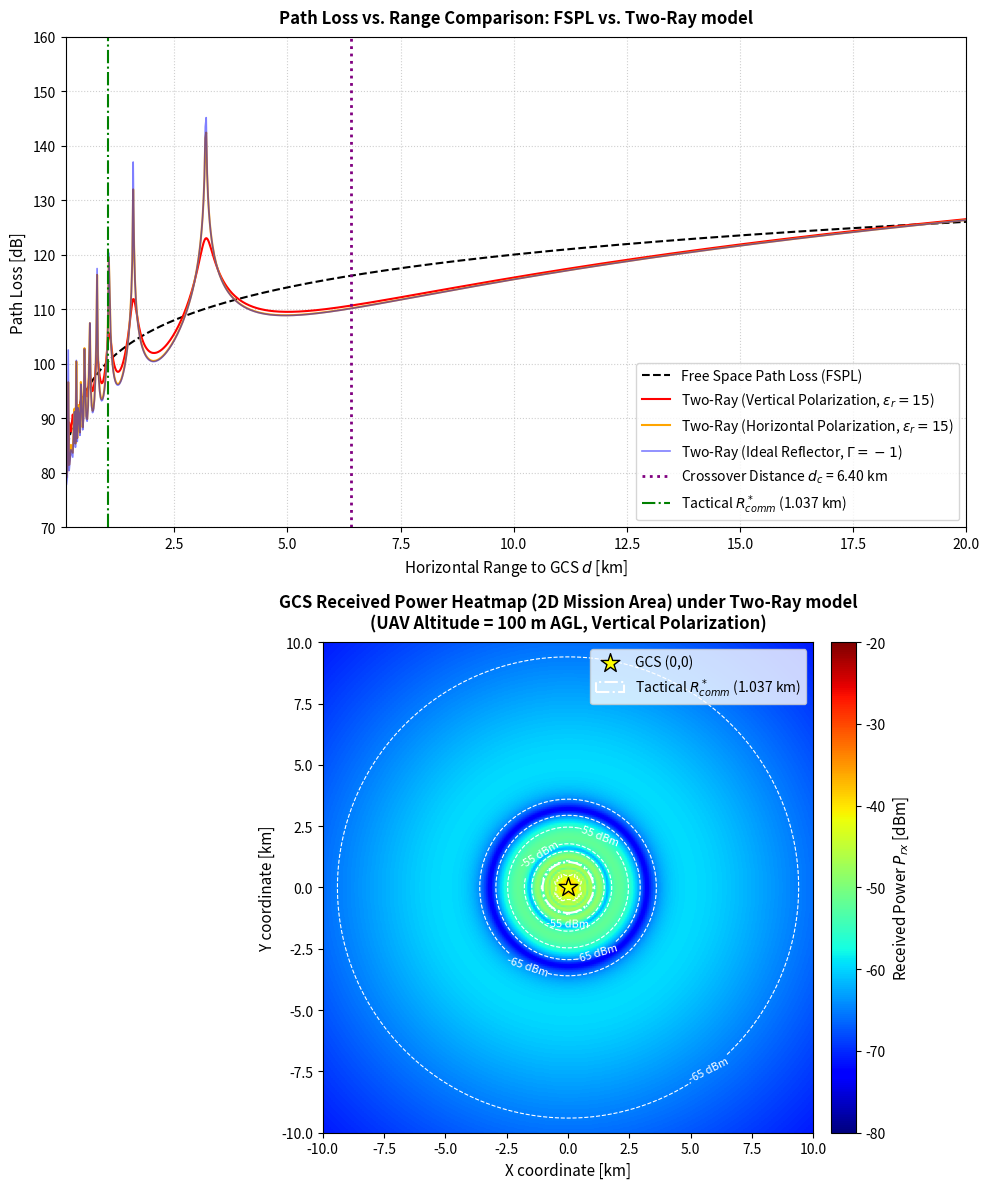

Write Python code to recreate this figure. (Note: this script raises an exception after producing the figure.)
"""Task A2: Two-Ray Ground Reflection Model.

This script implements the two-ray ground reflection model, comparing it against
the free-space path loss (FSPL) baseline. It computes path loss vs. range for
different polarization states and generates a 2D received power heatmap in the
mission area.
"""

import os
import numpy as np
import matplotlib.pyplot as plt

# ==============================================================================
# 1. PARAMETERS (FROZEN FROM TASK A5 BASELINE)
# ==============================================================================
P_tx_dBm = 37.0         # UAV TX Power: 37 dBm (5 W)
G_tx_dBi = 3.0          # UAV TX Antenna Gain: 3 dBi
G_rx_dBi = 10.0         # GCS RX Antenna Gain: 10 dBi
f_c = 2.4e9             # Carrier Frequency: 2.4 GHz
c = 3.0e8               # Speed of light: 3e8 m/s
h_GS = 2.0              # Ground station antenna height: 2 m
h_UAV = 100.0           # Nominal UAV altitude: 100 m
epsilon_r = 15.0        # Relative permittivity of typical ground (dry soil/suburban)

# Derived variables
wavelength = c / f_c    # 0.125 m
d_c = (4.0 * h_GS * h_UAV) / wavelength  # Crossover distance: 6400 m

# ==============================================================================
# 2. TWO-RAY POWER EQUATION IMPLEMENTATION
# ==============================================================================
def fspl_db(d_m):
    """Free Space Path Loss in dB."""
    return 40.05 + 20.0 * np.log10(np.maximum(d_m, 0.1))

def two_ray_path_loss(d_horizontal, h_gs, h_uav, f, eps_r=15.0, polarization='vertical'):
    """Calculate the Two-Ray Ground Reflection Path Loss.
    
    Args:
        d_horizontal: Horizontal distance in meters.
        h_gs: Height of ground station in meters.
        h_uav: Height of UAV in meters.
        f: Frequency in Hz.
        eps_r: Relative permittivity of ground.
        polarization: 'vertical' or 'horizontal'.
    """
    wl = c / f
    k = 2.0 * np.pi / wl
    
    d_dir = np.sqrt(d_horizontal**2 + (h_uav - h_gs)**2)
    d_ref = np.sqrt(d_horizontal**2 + (h_uav + h_gs)**2)
    
    # Grazing angle theta
    sin_theta = (h_uav + h_gs) / d_ref
    cos_theta = d_horizontal / d_ref
    
    # Fresnel reflection coefficients
    sqrt_term = np.sqrt(eps_r - cos_theta**2 + 0j)
    
    if polarization == 'horizontal':
        Gamma = (sin_theta - sqrt_term) / (sin_theta + sqrt_term)
    else:  # vertical
        Gamma = (eps_r * sin_theta - sqrt_term) / (eps_r * sin_theta + sqrt_term)
        
    delta_phi = k * (d_ref - d_dir)
    
    # Received power term combining direct and reflected rays
    # |1 + Gamma * e^(-j*delta_phi)|^2
    interference = np.abs(1.0 + Gamma * np.exp(-1j * delta_phi))**2
    
    # Free-space amplitude at direct distance
    fs_amp = wl / (4.0 * np.pi * d_dir)
    
    # Total path loss in dB
    # PL = -10 * log10(fs_amp^2 * interference)
    pl_db = -10.0 * np.log10(fs_amp**2 * interference + 1e-20)
    return pl_db

def two_ray_path_loss_ideal(d_horizontal, h_gs, h_uav, f):
    """Calculate Two-Ray path loss using ideal reflector (Gamma = -1)."""
    wl = c / f
    k = 2.0 * np.pi / wl
    
    d_dir = np.sqrt(d_horizontal**2 + (h_uav - h_gs)**2)
    d_ref = np.sqrt(d_horizontal**2 + (h_uav + h_gs)**2)
    
    delta_phi = k * (d_ref - d_dir)
    interference = np.abs(1.0 - np.exp(-1j * delta_phi))**2
    
    fs_amp = wl / (4.0 * np.pi * d_dir)
    pl_db = -10.0 * np.log10(fs_amp**2 * interference + 1e-20)
    return pl_db

# ==============================================================================
# 3. PLOTTING AND GRID HEATMAP COMPUTATION
# ==============================================================================
def run_two_ray_analysis():
    print("=" * 80)
    print("                      RUNNING TASK A2: TWO-RAY BASELINE ANALYSIS")
    print("=" * 80)
    
    # Ranges for curve plotting (100 m to 20 km)
    ranges = np.linspace(100.0, 20000.0, 1000)
    
    # Compute path loss curves
    pl_fspl = fspl_db(np.sqrt(ranges**2 + (h_UAV - h_GS)**2))
    pl_2r_v = [two_ray_path_loss(r, h_GS, h_UAV, f_c, epsilon_r, 'vertical') for r in ranges]
    pl_2r_h = [two_ray_path_loss(r, h_GS, h_UAV, f_c, epsilon_r, 'horizontal') for r in ranges]
    pl_2r_ideal = [two_ray_path_loss_ideal(r, h_GS, h_UAV, f_c) for r in ranges]
    
    # Setup Figure (2 panels: Path Loss comparison and received power heatmap)
    fig, (ax1, ax2) = plt.subplots(2, 1, figsize=(10, 12))
    
    # Panel 1: Path Loss vs. Range
    ax1.plot(ranges / 1000.0, pl_fspl, label="Free Space Path Loss (FSPL)", color="black", linestyle="--", linewidth=1.5)
    ax1.plot(ranges / 1000.0, pl_2r_v, label="Two-Ray (Vertical Polarization, $\\epsilon_r=15$)", color="red", linewidth=1.5)
    ax1.plot(ranges / 1000.0, pl_2r_h, label="Two-Ray (Horizontal Polarization, $\\epsilon_r=15$)", color="orange", linewidth=1.5)
    ax1.plot(ranges / 1000.0, pl_2r_ideal, label="Two-Ray (Ideal Reflector, $\\Gamma = -1$)", color="blue", alpha=0.5, linewidth=1.2)
    
    # Draw reference line for Crossover distance d_c
    ax1.axvline(d_c / 1000.0, color="purple", linestyle=":", linewidth=2, label=f"Crossover Distance $d_c$ = {d_c/1000:.2f} km")
    
    # Highlight R*_comm
    ax1.axvline(1.037, color="green", linestyle="-.", linewidth=1.5, label="Tactical $R^*_{comm}$ (1.037 km)")
    
    ax1.set_title("Path Loss vs. Range Comparison: FSPL vs. Two-Ray model", fontsize=12, fontweight="bold", pad=10)
    ax1.set_xlabel("Horizontal Range to GCS $d$ [km]", fontsize=11)
    ax1.set_ylabel("Path Loss [dB]", fontsize=11)
    ax1.grid(True, which="both", linestyle=":", alpha=0.6)
    ax1.legend(loc="lower right", frameon=True, facecolor="white")
    ax1.set_xlim(0.1, 20.0)
    ax1.set_ylim(70, 160)
    
    # Panel 2: Received Power Heatmap in 2D Mission Area using Two-Ray (Vertical Polarization)
    grid_size = 10000.0 # 10 km square
    x_vals = np.linspace(-grid_size, grid_size, 250)
    y_vals = np.linspace(-grid_size, grid_size, 250)
    X_grid, Y_grid = np.meshgrid(x_vals, y_vals)
    
    # Compute horizontal range from GCS at (0, 0)
    R_grid = np.sqrt(X_grid**2 + Y_grid**2)
    
    # Flatten grid for fast function evaluation, then reshape back
    r_flat = R_grid.flatten()
    pl_flat = np.array([two_ray_path_loss(r, h_GS, h_UAV, f_c, epsilon_r, 'vertical') for r in r_flat])
    PL_grid = pl_flat.reshape(R_grid.shape)
    
    # Received signal power in dBm = P_tx + G_tx + G_rx - PL
    P_rx_grid = P_tx_dBm + G_tx_dBi + G_rx_dBi - PL_grid
    
    # Plot heatmap
    im = ax2.imshow(P_rx_grid, extent=[-grid_size/1000, grid_size/1000, -grid_size/1000, grid_size/1000],
                    cmap="jet", origin="lower", vmin=-80.0, vmax=-20.0)
    
    cbar = fig.colorbar(im, ax=ax2, pad=0.02)
    cbar.set_label("Received Power $P_{rx}$ [dBm]", fontsize=11)
    
    # Draw contours of constant received power
    contours = ax2.contour(X_grid/1000.0, Y_grid/1000.0, P_rx_grid, levels=[-75.0, -65.0, -55.0, -45.0, -35.0],
                           colors="white", linestyles="--", linewidths=0.8)
    ax2.clabel(contours, inline=True, fmt="%1.0f dBm", fontsize=8, colors="white")
    
    # Draw GCS at center
    ax2.scatter(0, 0, color="yellow", marker="*", s=200, edgecolor="black", zorder=5, label="GCS (0,0)")
    
    # Draw 1.037 km handover circle
    circle = plt.Circle((0, 0), 1.037, color="white", fill=False, linestyle="-.", linewidth=1.5, label="Tactical $R^*_{comm}$ (1.037 km)")
    ax2.add_patch(circle)
    
    ax2.set_title("GCS Received Power Heatmap (2D Mission Area) under Two-Ray model\n(UAV Altitude = 100 m AGL, Vertical Polarization)",
                 fontsize=12, fontweight="bold", pad=10)
    ax2.set_xlabel("X coordinate [km]", fontsize=11)
    ax2.set_ylabel("Y coordinate [km]", fontsize=11)
    ax2.set_xlim(-10, 10)
    ax2.set_ylim(-10, 10)
    ax2.legend(loc="upper right", frameon=True, facecolor="white")
    
    plt.tight_layout()
    output_path = os.path.join(os.path.dirname(os.path.dirname(__file__)), "Stage 2", "phase_a_task_a2_two_ray.png")
    plt.savefig(output_path, dpi=300)
    print(f"\n[A2 SUCCESS] Generated two-ray analysis and saved plot to: {output_path}")

if __name__ == "__main__":
    run_two_ray_analysis()
